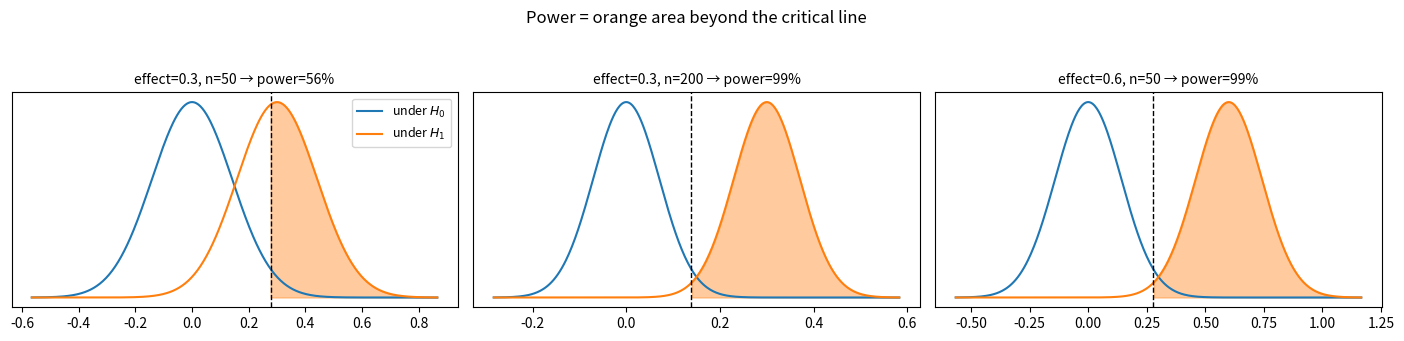

The matplotlib source for this figure: (Note: this script raises an exception after producing the figure.)
import numpy as np
import scipy.stats as st
import matplotlib.pyplot as plt

np.set_printoptions(precision=4, suppress=True)
rng = np.random.default_rng(42)

# 两座山: H0 下与 H1 下检验统计量的分布
# Two hills: the test statistic under H0 and H1
def plot_power(ax, effect, n, alpha=0.05):
    se = 1 / np.sqrt(n)                       # σ=1 时均值的 SE
    crit = st.norm.ppf(1 - alpha/2) * se      # 双侧拒绝域边界
    xs = np.linspace(-4*se, effect + 4*se, 400)
    h0, h1 = st.norm.pdf(xs, 0, se), st.norm.pdf(xs, effect, se)
    ax.plot(xs, h0, "C0", label="under $H_0$"); ax.plot(xs, h1, "C1", label="under $H_1$")
    ax.fill_between(xs, h1, where=xs > crit, alpha=0.4, color="C1")
    ax.axvline(crit, color="k", ls="--", lw=1)
    power = st.norm.sf(crit, effect, se) + st.norm.cdf(-crit, effect, se)
    ax.set_title(f"effect={effect}, n={n} → power={power:.0%}", fontsize=10)
    ax.set_yticks([])
    return power

fig, axes = plt.subplots(1, 3, figsize=(14, 3.2))
plot_power(axes[0], effect=0.3, n=50)
plot_power(axes[1], effect=0.3, n=200)        # 加 n → 山变瘦 → 重叠减少
plot_power(axes[2], effect=0.6, n=50)         # 加效应 → 山分开
axes[0].legend(fontsize=9)
plt.suptitle("Power = orange area beyond the critical line", y=1.05)
plt.tight_layout(); plt.show()


from statsmodels.stats.power import TTestIndPower

solver = TTestIndPower()
print(f"{'d':>6} {'16/d² 心算':>11} {'statsmodels 精确':>17}")
for d in [0.8, 0.5, 0.2, 0.1, 0.05]:
    n_exact = solver.solve_power(effect_size=d, alpha=0.05, power=0.80)
    print(f"{d:>6} {16/d**2:>11.0f} {n_exact:>17.0f}")


fig, axes = plt.subplots(1, 2, figsize=(12, 3.8))

# 左: power vs n (不同效应) / power vs n at several effects
ns = np.arange(10, 1000, 10)
for d in [0.1, 0.2, 0.3, 0.5]:
    axes[0].plot(ns, solver.power(effect_size=d, nobs1=ns, alpha=0.05), label=f"d={d}")
axes[0].axhline(0.8, color="k", ls="--", lw=1)
axes[0].set_xlabel("n per group"); axes[0].set_ylabel("power"); axes[0].legend()
axes[0].set_title("Power vs n — small effects need brutal n")

# 右: 最小可检测效应 MDE vs n ⭐
# MDE 解析式 (两组 z 近似): (z_{1-α/2}+z_{1-β})·√(2/n) — 与第 5 节公式一致
mde = (st.norm.ppf(0.975) + st.norm.ppf(0.80)) * np.sqrt(2 / ns)
axes[1].plot(ns, mde, "C3")
axes[1].set_xlabel("n per group"); axes[1].set_ylabel("MDE (Cohen's d)")
axes[1].set_title("MDE vs n — what THIS budget can detect")
plt.tight_layout(); plt.show()


import statsmodels.stats.api as sms

def ab_sample_size(p_base, rel_lift, alpha=0.05, power=0.80):
    p2 = p_base * (1 + rel_lift)
    es = sms.proportion_effectsize(p_base, p2)        # Cohen's h (arcsine 变换)
    return sms.NormalIndPower().solve_power(es, alpha=alpha, power=power)

print(f"基线转化率 5%, α=0.05, power=80%:")
print(f"{'相对提升':>9} {'绝对':>8} {'n/组':>12} {'日流量1万/组需':>13}")
for lift in [0.20, 0.10, 0.05, 0.02]:
    n_req = ab_sample_size(0.05, lift)
    print(f"{lift:>8.0%} {0.05*lift:>8.3%} {n_req:>12,.0f} {n_req/10_000:>11.1f} 天")


def sim_power(gen_a, gen_b, test, n, n_sim=2000, alpha=0.05):
    # gen(size) -> 样本; test(a, b) -> p 值
    return np.mean([test(gen_a(n), gen_b(n)) < alpha for _ in range(n_sim)])

# 场景: 重偏态收入指标 + 中位数比较 (Mann-Whitney), 公式没有现成答案
gen_ctrl = lambda n: rng.lognormal(3.0, 1.0, n)
gen_trt  = lambda n: rng.lognormal(3.08, 1.0, n)            # 中位数 +8%
mw_test  = lambda a, b: st.mannwhitneyu(a, b).pvalue

print("lognormal 指标, 中位数 +8%, Mann-Whitney:")
for n_ in [200, 500, 1000, 2000]:
    print(f"  n={n_:>5}/组 → power = {sim_power(gen_ctrl, gen_trt, mw_test, n_):.0%}")


# === A/B 实验设计文档: 统计部分 / The stats section of the design doc ===
p0, mde_rel, daily_per_arm = 0.04, 0.05, 40_000
p1 = p0 * (1 + mde_rel)

# 1) 样本量 / Sample size
es = sms.proportion_effectsize(p0, p1)
n_req = sms.NormalIndPower().solve_power(es, alpha=0.05, power=0.80)
days = int(np.ceil(n_req / daily_per_arm))

print(f"== 设计参数 ==")
print(f"基线 p0 = {p0:.1%},  MDE = +{mde_rel:.0%} 相对 (→ p1 = {p1:.2%})")
print(f"α = 0.05 (双侧), power = 0.80")
print(f"\n== 计算结果 ==")
print(f"每组需 n = {n_req:,.0f}")
print(f"按日流量 {daily_per_arm:,}/组 → 至少跑 {days} 天")
print(f"建议跑 {max(days, 14)} 天 (≥2 个完整周期, 避免周内效应)")

# 2) 预演决策规则 / Pre-registered decision rule
print(f"\n== 预注册决策规则 ==")
print(f"主指标: 结账转化率 (唯一); 护栏: 页面延迟 (单侧, 恶化>5%即停)")
print(f"到期一次性分析; 期间不偷看 (sequential 方案见 Part 19)")

# 3) 跑完后的假想分析 / Simulated readout
n_act = int(n_req)
conv_a = rng.binomial(n_act, p0); conv_b = rng.binomial(n_act, p1)
from statsmodels.stats.proportion import proportions_ztest, confint_proportions_2indep
z, p = proportions_ztest([conv_b, conv_a], [n_act, n_act])
ci = confint_proportions_2indep(conv_b, n_act, conv_a, n_act)
print(f"\n== (模拟) 实验结果 ==")
print(f"A: {conv_a/n_act:.3%}  B: {conv_b/n_act:.3%}  → p = {p:.4f}")
print(f"差值 95% CI = [{ci[0]:+.3%}, {ci[1]:+.3%}]")
print(f"结论: {'上线 (显著且 CI 排除 0)' if p < 0.05 else '不上线; 报告 CI 而非仅 p'}")
